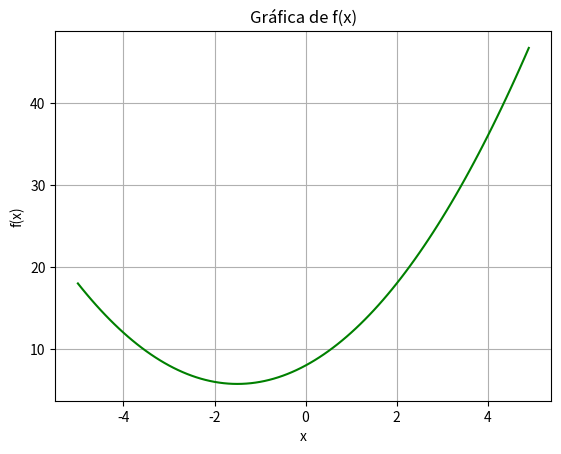

Recreate this plot in Python.
import matplotlib.pyplot as plt
import numpy as np

x = np.arange(-5, 5, 0.1)
y = x**2+3*x+8
plt.plot(x,y, color = 'green')
plt.xlabel('x')
plt.ylabel('f(x)')
plt.title('Gráfica de f(x)')
plt.grid()
plt.show()